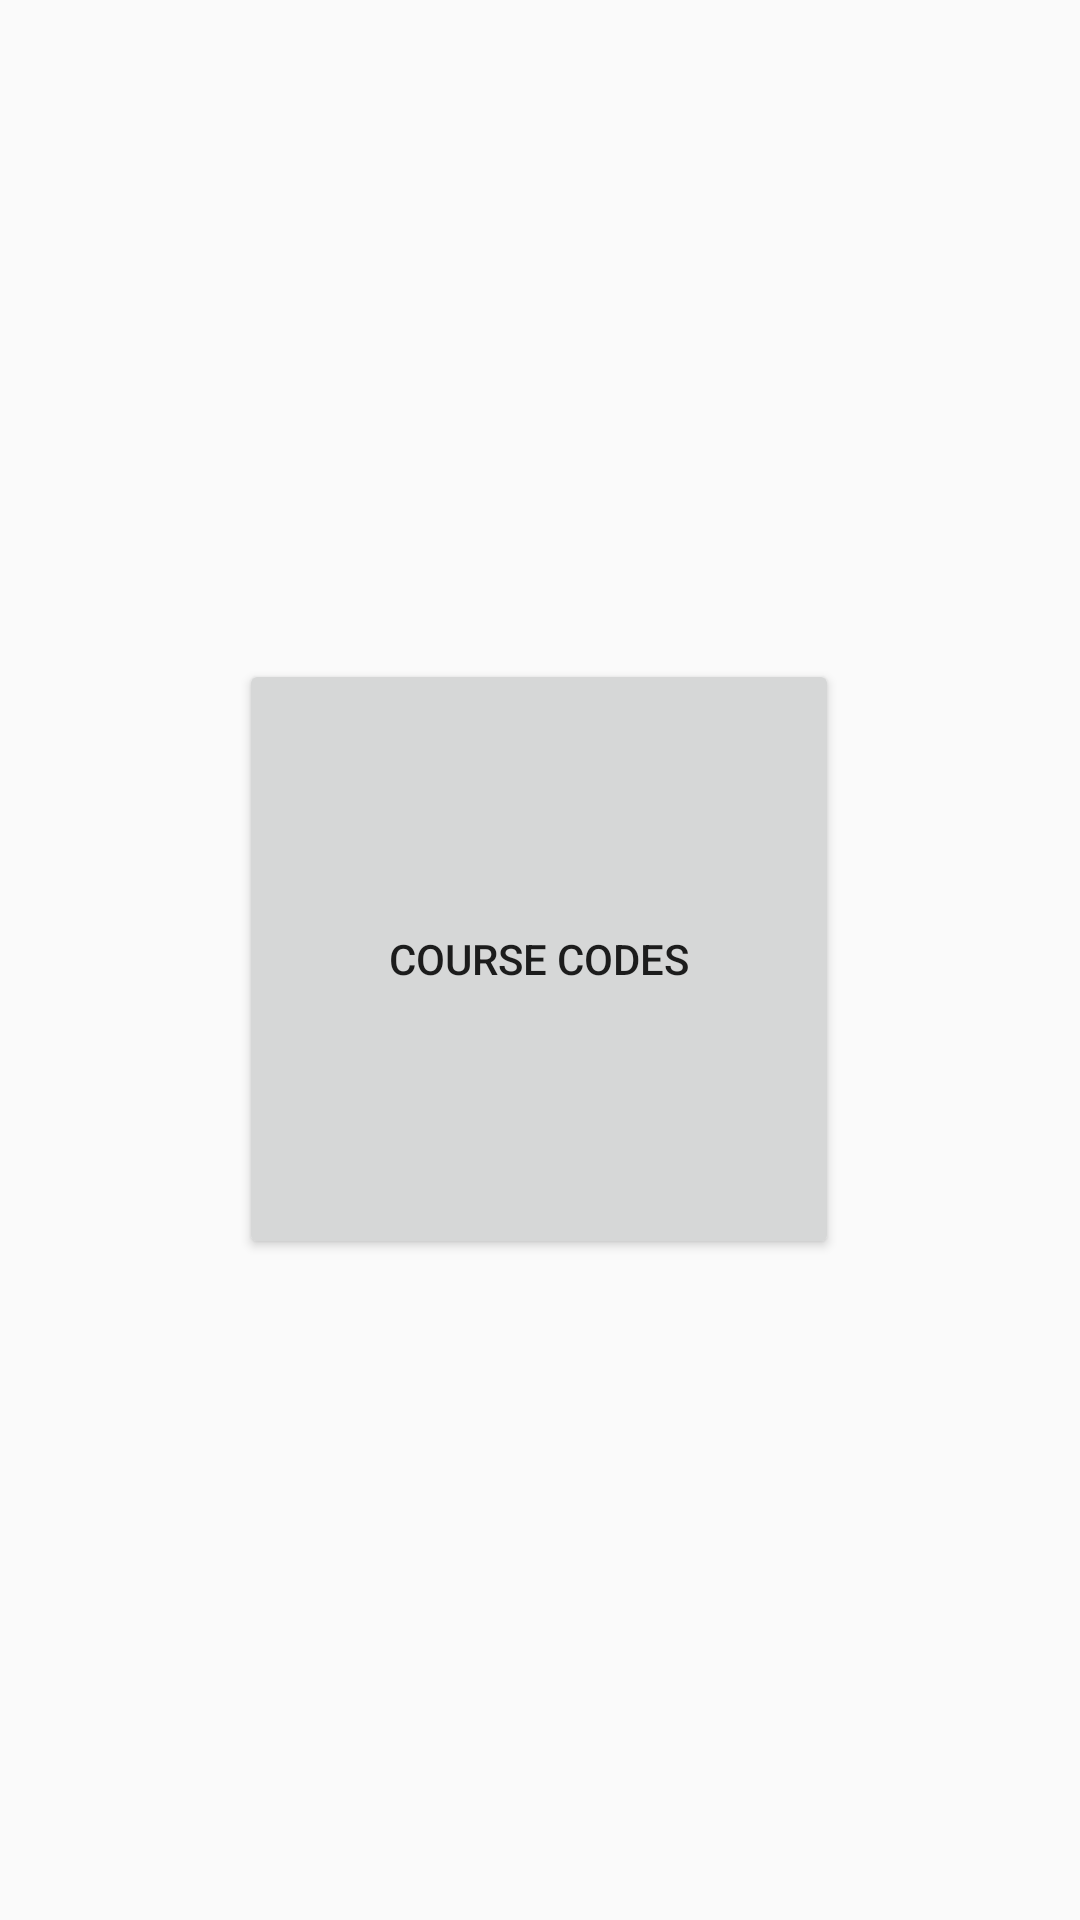

Reconstruct the res/layout file that produces this screen, plus the resources it refers to.
<!-- AndroidManifest.xml: application theme Theme.Design.Light -->
<!-- res/layout/activity_menu_exercise.xml -->
<?xml version="1.0" encoding="utf-8"?>
<androidx.constraintlayout.widget.ConstraintLayout xmlns:android="http://schemas.android.com/apk/res/android"
    xmlns:app="http://schemas.android.com/apk/res-auto"
    xmlns:tools="http://schemas.android.com/tools"
    android:layout_width="match_parent"
    android:layout_height="match_parent"
    tools:context=".MenuExercise">

    <Button
        android:id="@+id/btnTransformer"
        android:layout_width="200dp"
        android:layout_height="200dp"
        android:insetTop="0dp"
        android:insetBottom="0dp"
        android:text="COURSE CODES"
        app:cornerRadius="100dp"
        app:layout_constraintBottom_toBottomOf="parent"
        app:layout_constraintEnd_toEndOf="parent"
        app:layout_constraintHorizontal_bias="0.497"
        app:layout_constraintStart_toStartOf="parent"
        app:layout_constraintTop_toTopOf="parent"
        app:layout_constraintVertical_bias="0.499" />
</androidx.constraintlayout.widget.ConstraintLayout>
<!-- resources referenced by this layout -->
<resources>

</resources>
